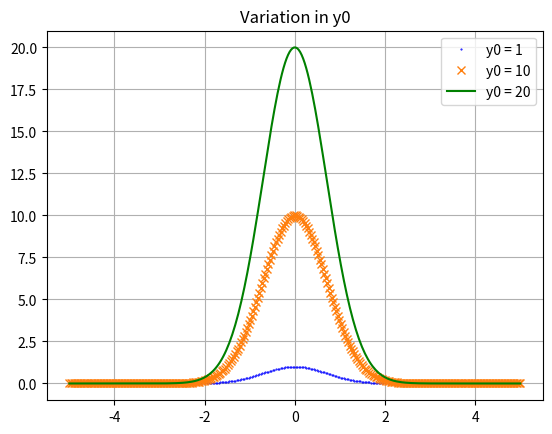
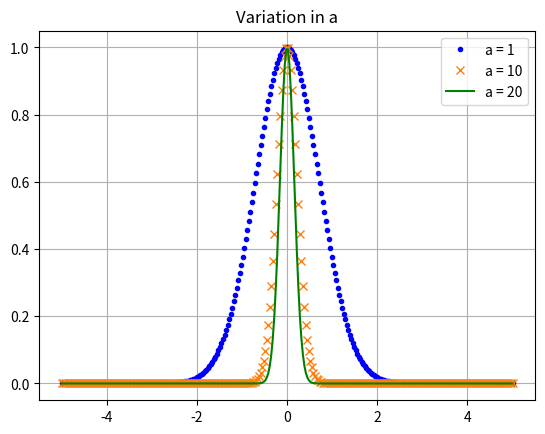
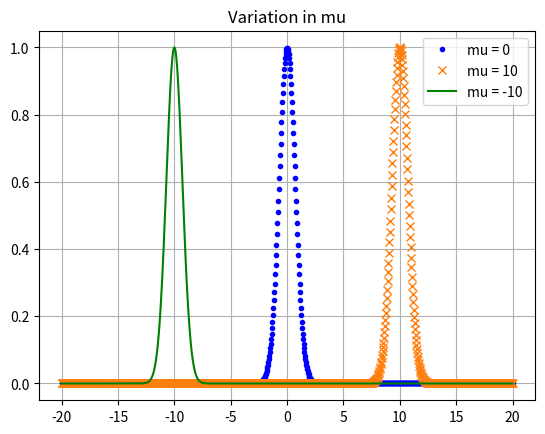
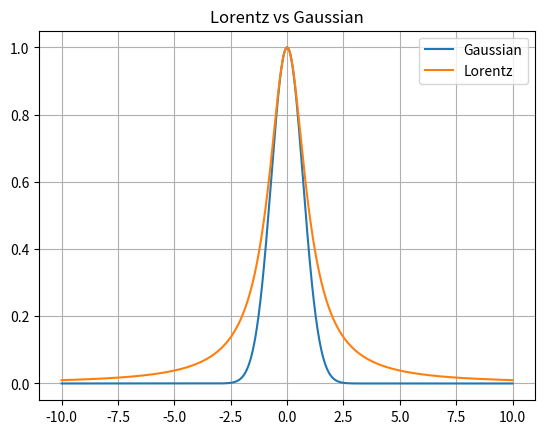
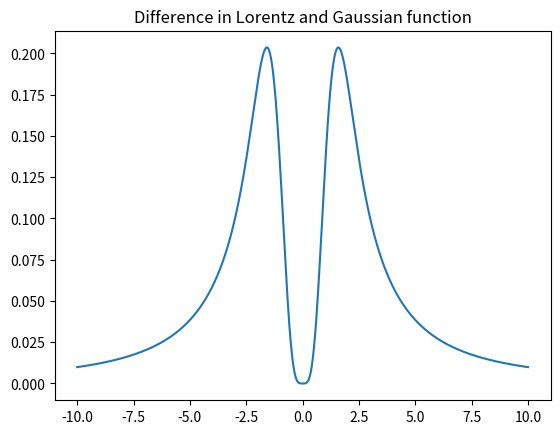

Write Python code to recreate these figures, in order.
import numpy
import matplotlib.pyplot as plt

a = 1
mu = 0

y0 = 1
x = numpy.linspace(start=-5, stop=5, num=300)
gaussian = y0 * numpy.exp(-a * ((x - mu) ** 2))
plt.plot(x, gaussian, 'b.', label='y0 = 1', markersize = 1)

y0 = 10
gaussian = y0 * numpy.exp(-a * ((x - mu) ** 2))
plt.plot(x, gaussian, 'C1x', label='y0 = 10')

y0 = 20
gaussian = y0 * numpy.exp(-a * ((x - mu) ** 2))
plt.plot(x, gaussian, 'g-', label='y0 = 20')

plt.title('Variation in y0')
plt.grid()
plt.legend()
plt.figure()

a = 1
mu = 0
y0 = 1
gaussian = y0 * numpy.exp(-a * ((x - mu) ** 2))
plt.plot(x, gaussian, 'b.', label='a = 1')

a = 10
gaussian = y0 * numpy.exp(-a * ((x - mu) ** 2))
plt.plot(x, gaussian, 'C1x', label='a = 10')

a = 20
gaussian = y0 * numpy.exp(-a * ((x - mu) ** 2))
plt.plot(x, gaussian, 'g-', label='a = 20')

plt.title('Variation in a')
plt.grid()
plt.legend()
# plt.show()

plt.figure()

a = 1
mu = 0
y0 = 1
x = numpy.linspace(start=-20, stop=20, num=1000)
gaussian = y0 * numpy.exp(-a * ((x - mu) ** 2))
plt.plot(x, gaussian, 'b.', label='mu = 0')

mu = 10
gaussian = y0 * numpy.exp(-a * ((x - mu) ** 2))
plt.plot(x, gaussian, 'C1x', label='mu = 10')

mu = -10
gaussian = y0 * numpy.exp(-a * ((x - mu) ** 2))
plt.plot(x, gaussian, 'g-', label='mu = -10')

plt.title('Variation in mu')
plt.legend()
plt.grid()

plt.figure()

# Lorentz function y = 1 / 1 + x^2
x = numpy.linspace(start=-10, stop=10, num=1000)
y0 = 1
a = 1
mu = 0
gaussian = y0 * numpy.exp(-a * ((x - mu) ** 2))
lorentz = 1 / (1 + x ** 2)
plt.plot(x, gaussian, label='Gaussian')
plt.plot(x, lorentz, label='Lorentz')
plt.legend()
plt.grid()
plt.title('Lorentz vs Gaussian')

plt.figure()
plt.plot(x, lorentz - gaussian)
plt.title('Difference in Lorentz and Gaussian function')
plt.show()
